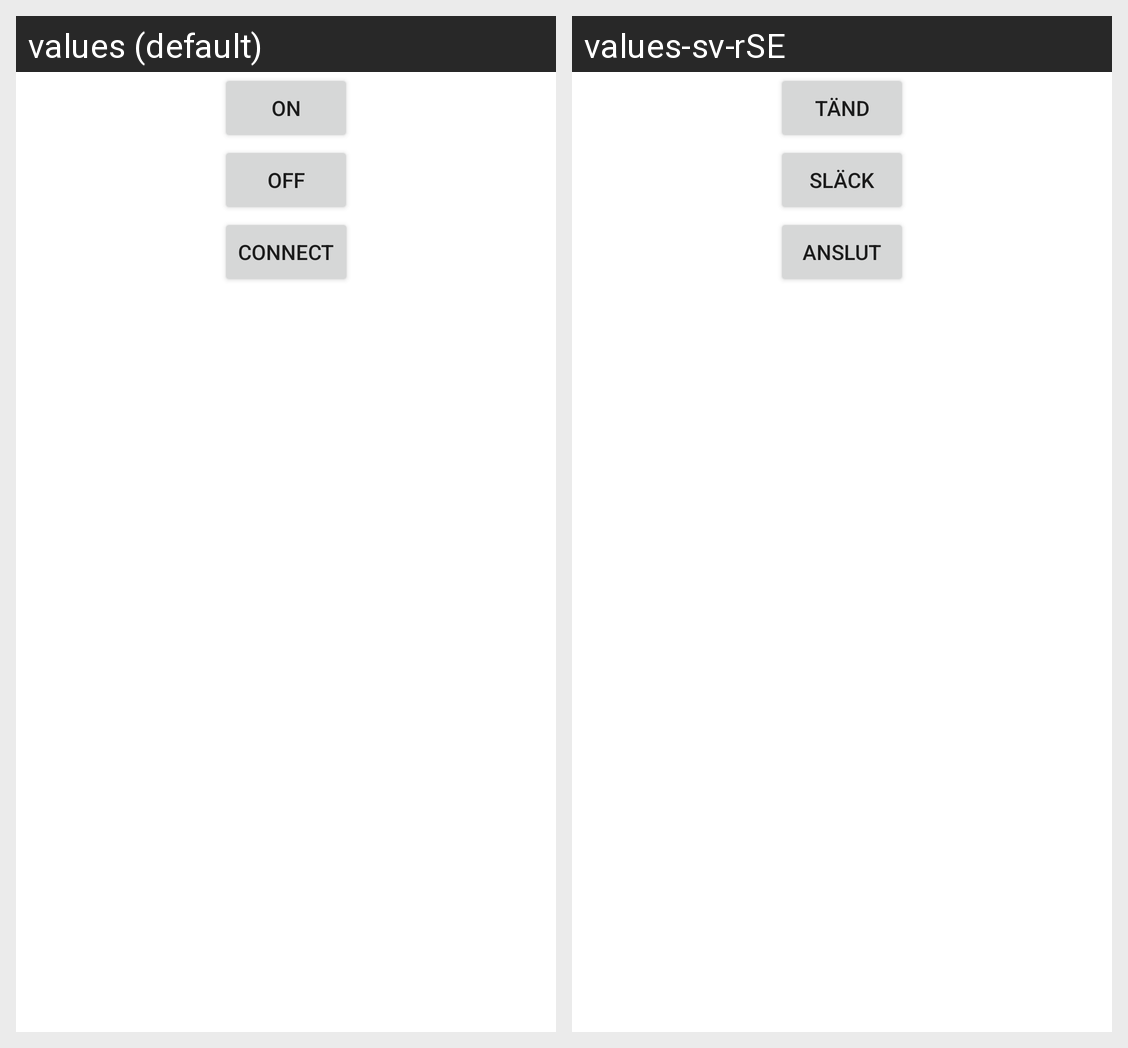

Locale-by-locale string values for the Android screen shown in this grid:
Android screen res/layout/activity_control.xml rendered under 2 locales, left to right: values (default), values-sv-rSE. Device: Nexus 5 (rendered at 1080×1920; each locale shown at half size, 540×960, under a caption strip naming it); theme Theme.BlueLock.
Strings drawn on this screen, with the default value and each locale's value (text and hints the layout hard-codes, and strings that could not be matched under every locale, appear in the picture but are not listed):

on
  values: on
  values-sv-rSE: Tänd

off
  values: off
  values-sv-rSE: Släck

connect
  values: connect
  values-sv-rSE: Anslut
